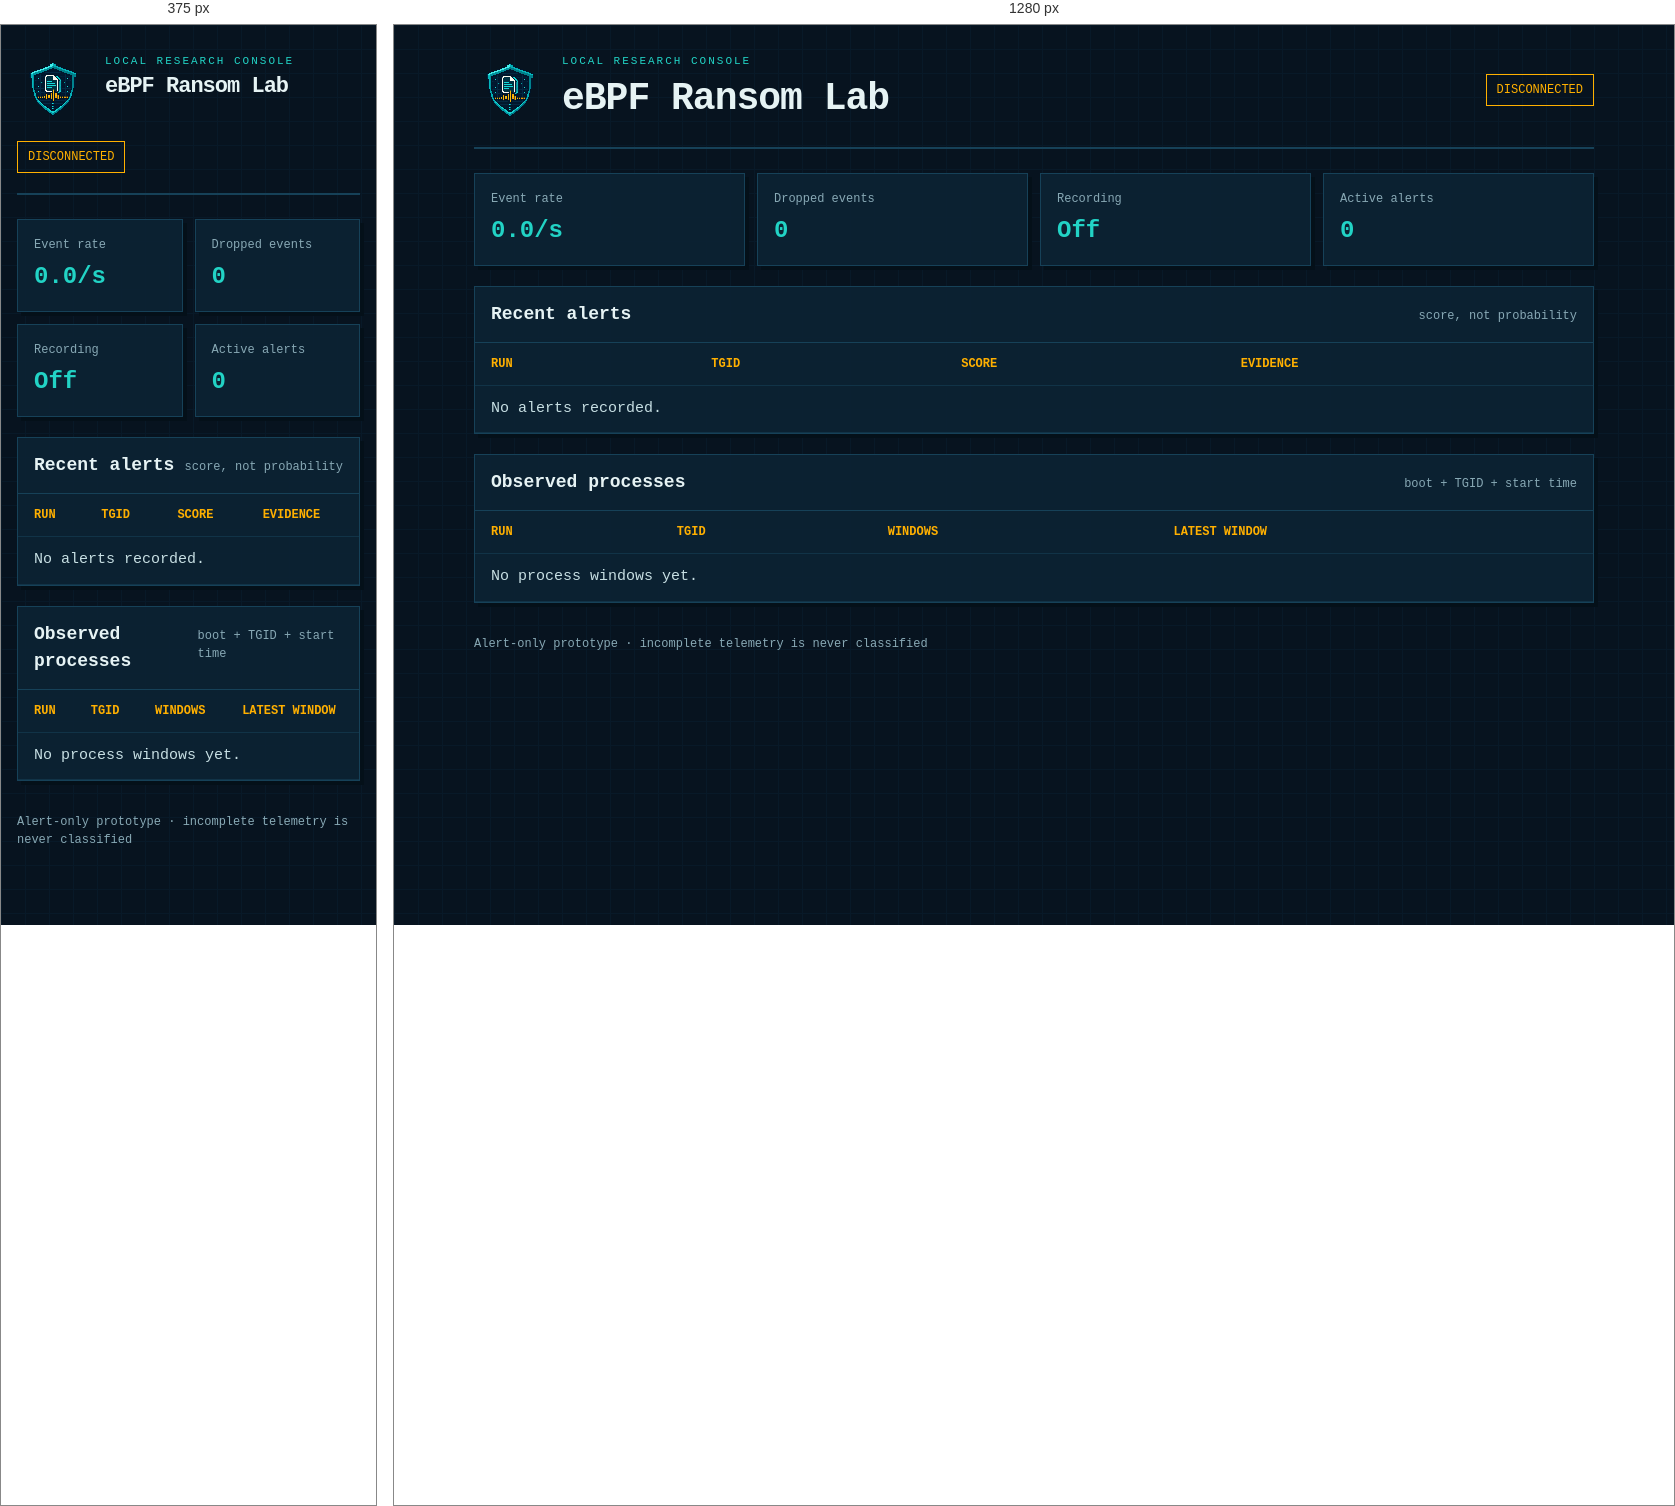
Rendered at 375 px and 1280 px, left to right.

<!-- file: index.html -->
<!doctype html>
<html lang="en">
<head>
  <meta charset="utf-8">
  <meta name="viewport" content="width=device-width, initial-scale=1">
  <title>eBPF Ransom Lab</title>
  <link rel="icon" href="/static/logo.png">
  <link rel="stylesheet" href="/static/style.css">
  <script src="/static/app.js" defer></script>
</head>
<body>
  <header>
    <img src="/static/logo.png" alt="Pixel-art telemetry shield logo" width="72" height="72">
    <div><p class="eyebrow">LOCAL RESEARCH CONSOLE</p><h1>eBPF Ransom Lab</h1></div>
    <span id="connection" class="status disconnected">Disconnected</span>
  </header>
  <main>
    <section class="cards" aria-label="Collector status">
      <article><span>Event rate</span><strong id="event-rate">0.0/s</strong></article>
      <article><span>Dropped events</span><strong id="lost-events">0</strong></article>
      <article><span>Recording</span><strong id="recording">Off</strong></article>
      <article><span>Active alerts</span><strong id="active-alerts">0</strong></article>
    </section>
    <section class="panel"><div class="panel-title"><h2>Recent alerts</h2><span>score, not probability</span></div>
      <div class="table-wrap"><table><thead><tr><th>Run</th><th>TGID</th><th>Score</th><th>Evidence</th></tr></thead><tbody id="alerts"><tr><td colspan="4">No alerts recorded.</td></tr></tbody></table></div>
    </section>
    <section class="panel"><div class="panel-title"><h2>Observed processes</h2><span>boot + TGID + start time</span></div>
      <div class="table-wrap"><table><thead><tr><th>Run</th><th>TGID</th><th>Windows</th><th>Latest window</th></tr></thead><tbody id="processes"><tr><td colspan="4">No process windows yet.</td></tr></tbody></table></div>
    </section>
  </main>
  <footer>Alert-only prototype · incomplete telemetry is never classified</footer>
</body>
</html>


/* @media block from style.css */
@media (max-width:760px) { .cards { grid-template-columns:repeat(2,1fr); } header { align-items:flex-start; flex-wrap:wrap; } .status { margin-left:0; } }